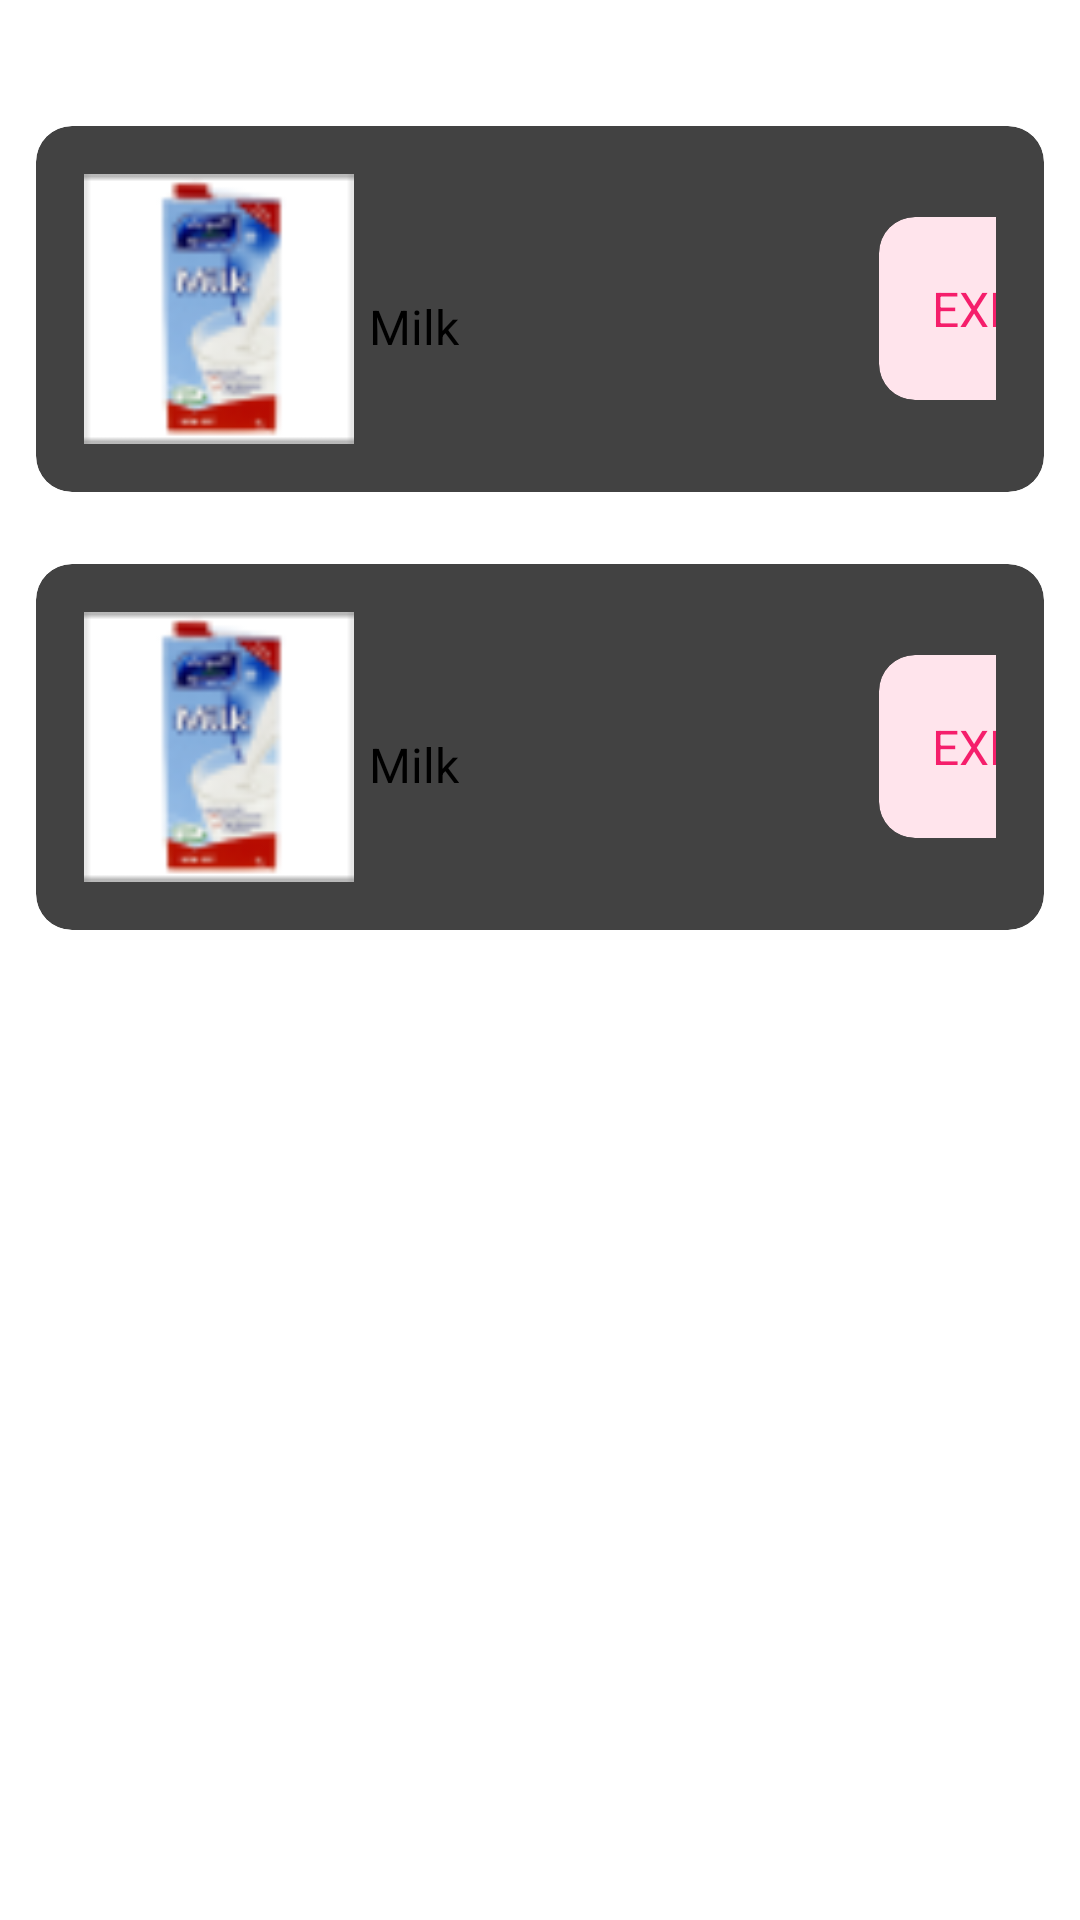

This screen was rendered from an Android layout file. Write that file and the resources it references.
<!-- AndroidManifest.xml: application theme Theme.FYP.NoActionBar -->
<!-- res/layout/fragment_group__exp_products.xml -->
<?xml version="1.0" encoding="utf-8"?>
<androidx.core.widget.NestedScrollView xmlns:android="http://schemas.android.com/apk/res/android"
    xmlns:tools="http://schemas.android.com/tools"
    android:layout_width="match_parent"
    android:layout_height="match_parent"
    xmlns:app="http://schemas.android.com/apk/res-auto"
    tools:context=".groups.Group_Exp_products_Fragment">


    <LinearLayout
        android:orientation="vertical"
        android:layout_width="match_parent"
        android:layout_height="match_parent">

        <GridLayout
            android:layout_width="match_parent"
            android:layout_height="wrap_content"
            android:rowCount="2"
            android:columnCount="1"
            android:columnOrderPreserved="false"
            android:alignmentMode="alignMargins"
            android:layout_marginTop="30dp">

            <androidx.cardview.widget.CardView
                android:layout_width="wrap_content"
                android:layout_height="wrap_content"
                android:layout_columnWeight="1"
                android:layout_rowWeight="1"
                app:cardElevation="6dp"
                app:cardCornerRadius="12dp"
                android:layout_margin="12dp">

                <LinearLayout
                    android:layout_width="match_parent"
                    android:layout_height="wrap_content"
                    android:orientation="horizontal"
                    android:padding="16dp">

                    <ImageView
                        android:id="@+id/productImg1"
                        android:layout_width="90dp"
                        android:layout_height="90dp"
                        android:src="@drawable/milk"
                        android:layout_gravity="left"/>

                    <TextView
                        android:id="@+id/productName1"
                        android:layout_width="wrap_content"
                        android:layout_height="wrap_content"
                        android:layout_alignParentLeft="true"
                        android:layout_alignParentTop="true"
                        android:layout_marginTop="40dp"
                        android:layout_marginLeft="5dp"
                        android:textSize="16sp"
                        android:textColor="@color/black"
                        android:text="Milk" />

                    <androidx.cardview.widget.CardView
                        android:layout_width="64dp"
                        android:layout_height="61dp"
                        android:layout_gravity="center"

                        android:layout_marginLeft="140dp"
                        app:cardCornerRadius="12dp"
                        app:cardBackgroundColor="#FFE4EC">

                        <TextView
                            android:id="@+id/remainingDays1"
                            android:layout_width="match_parent"
                            android:layout_height="match_parent"
                            android:gravity="center"
                            android:text="EXP"
                            android:textAlignment="center"
                            android:textColor="#F51E6B"
                            android:textSize="16sp" />
                    </androidx.cardview.widget.CardView>
                </LinearLayout>
            </androidx.cardview.widget.CardView>
            <androidx.cardview.widget.CardView
                android:layout_width="wrap_content"
                android:layout_height="wrap_content"
                android:layout_columnWeight="1"
                android:layout_rowWeight="1"
                app:cardElevation="6dp"
                app:cardCornerRadius="12dp"
                android:layout_margin="12dp">

                <LinearLayout
                    android:layout_width="match_parent"
                    android:layout_height="wrap_content"
                    android:orientation="horizontal"
                    android:padding="16dp">

                    <ImageView
                        android:id="@+id/productImg3"
                        android:layout_width="90dp"
                        android:layout_height="90dp"
                        android:src="@drawable/milk"
                        android:layout_gravity="left"/>

                    <TextView
                        android:id="@+id/productName3"
                        android:layout_width="wrap_content"
                        android:layout_height="wrap_content"
                        android:layout_alignParentLeft="true"
                        android:layout_alignParentTop="true"
                        android:layout_marginTop="40dp"
                        android:layout_marginLeft="5dp"
                        android:textSize="16sp"
                        android:textColor="@color/black"
                        android:text="Milk" />

                    <androidx.cardview.widget.CardView
                        android:layout_width="64dp"
                        android:layout_height="61dp"
                        android:layout_gravity="center"

                        android:layout_marginLeft="140dp"
                        app:cardCornerRadius="12dp"
                        app:cardBackgroundColor="#FFE4EC">

                        <TextView
                            android:id="@+id/remainingDays3"
                            android:layout_width="match_parent"
                            android:layout_height="match_parent"
                            android:gravity="center"
                            android:text="EXP"
                            android:textAlignment="center"
                            android:textColor="#F51E6B"
                            android:textSize="16sp" />
                    </androidx.cardview.widget.CardView>
                </LinearLayout>
            </androidx.cardview.widget.CardView>

        </GridLayout>

    </LinearLayout>

</androidx.core.widget.NestedScrollView>
<!-- resources referenced by this layout -->
<resources>
  <color name="black">#FF000000</color>
  <!-- drawable milk: png bitmap (drawable, 3574 bytes) -->
</resources>
